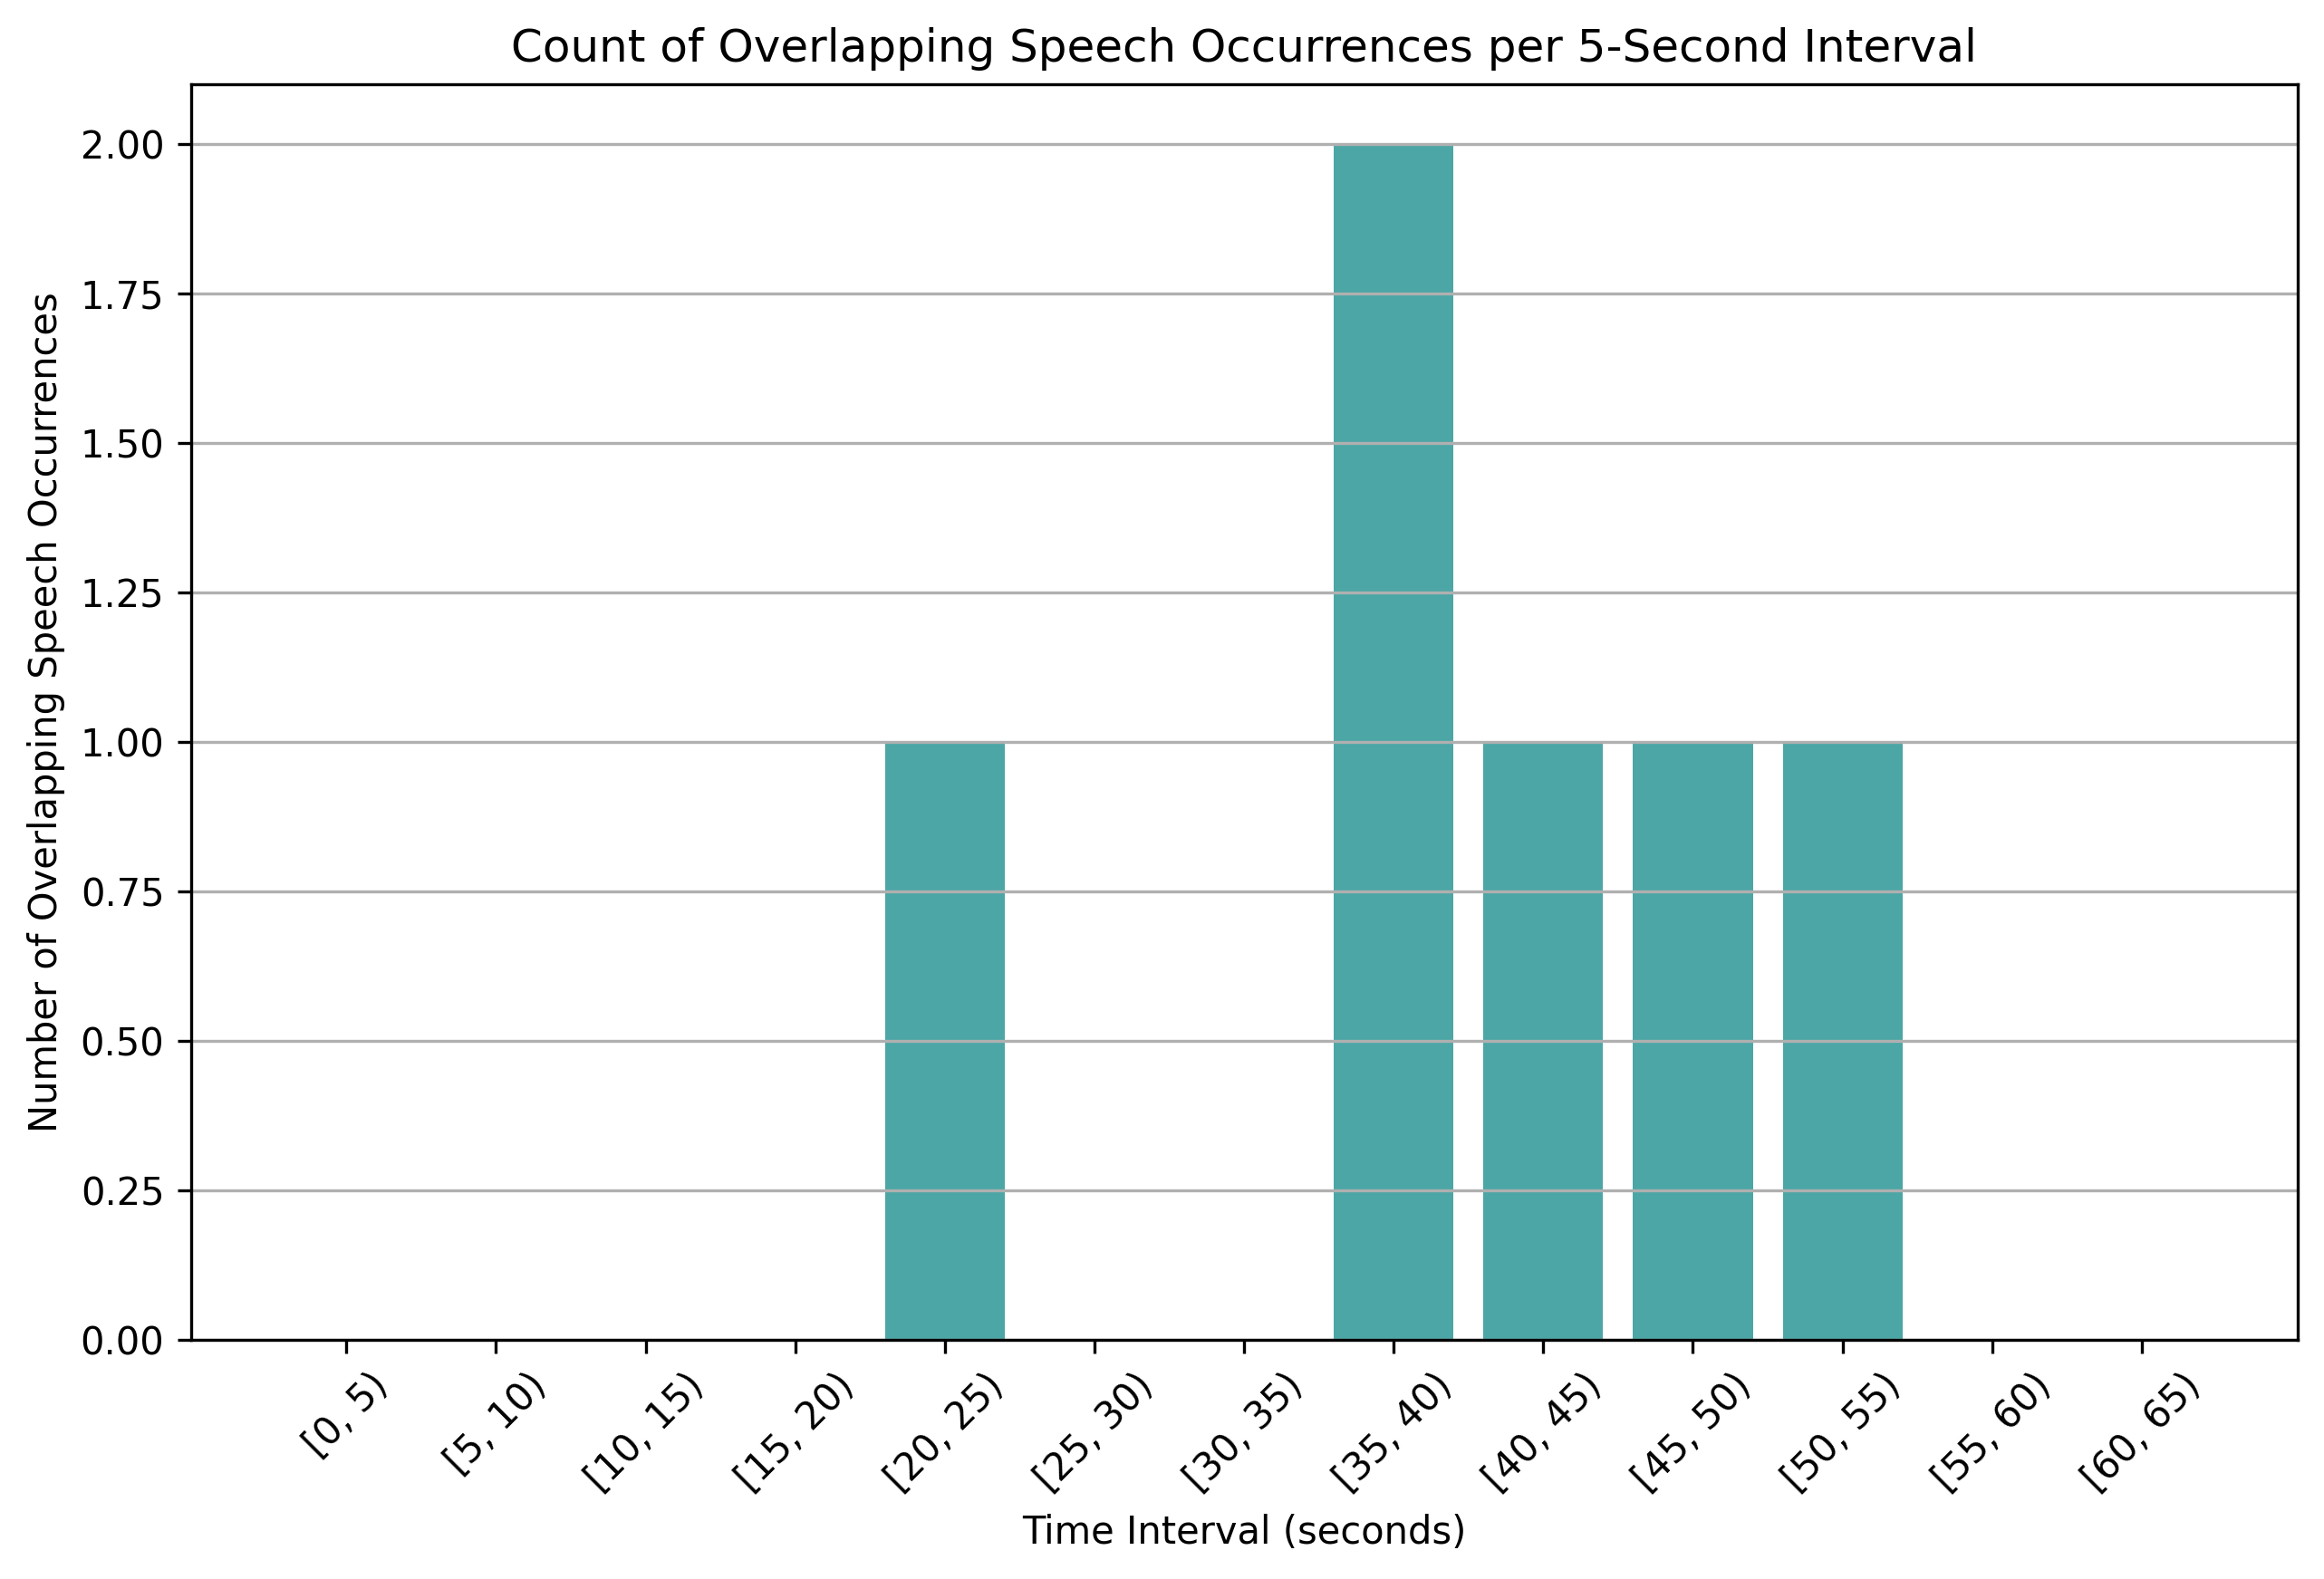

Source data for this figure (header and first rows):
time_bin, overlap_count
[0, 5), 0
[5, 10), 0
[10, 15), 0
[15, 20), 0
[20, 25), 1
[25, 30), 0
[30, 35), 0
[35, 40), 2
[40, 45), 1
[45, 50), 1
[50, 55), 1
[55, 60), 0
[60, 65), 0
